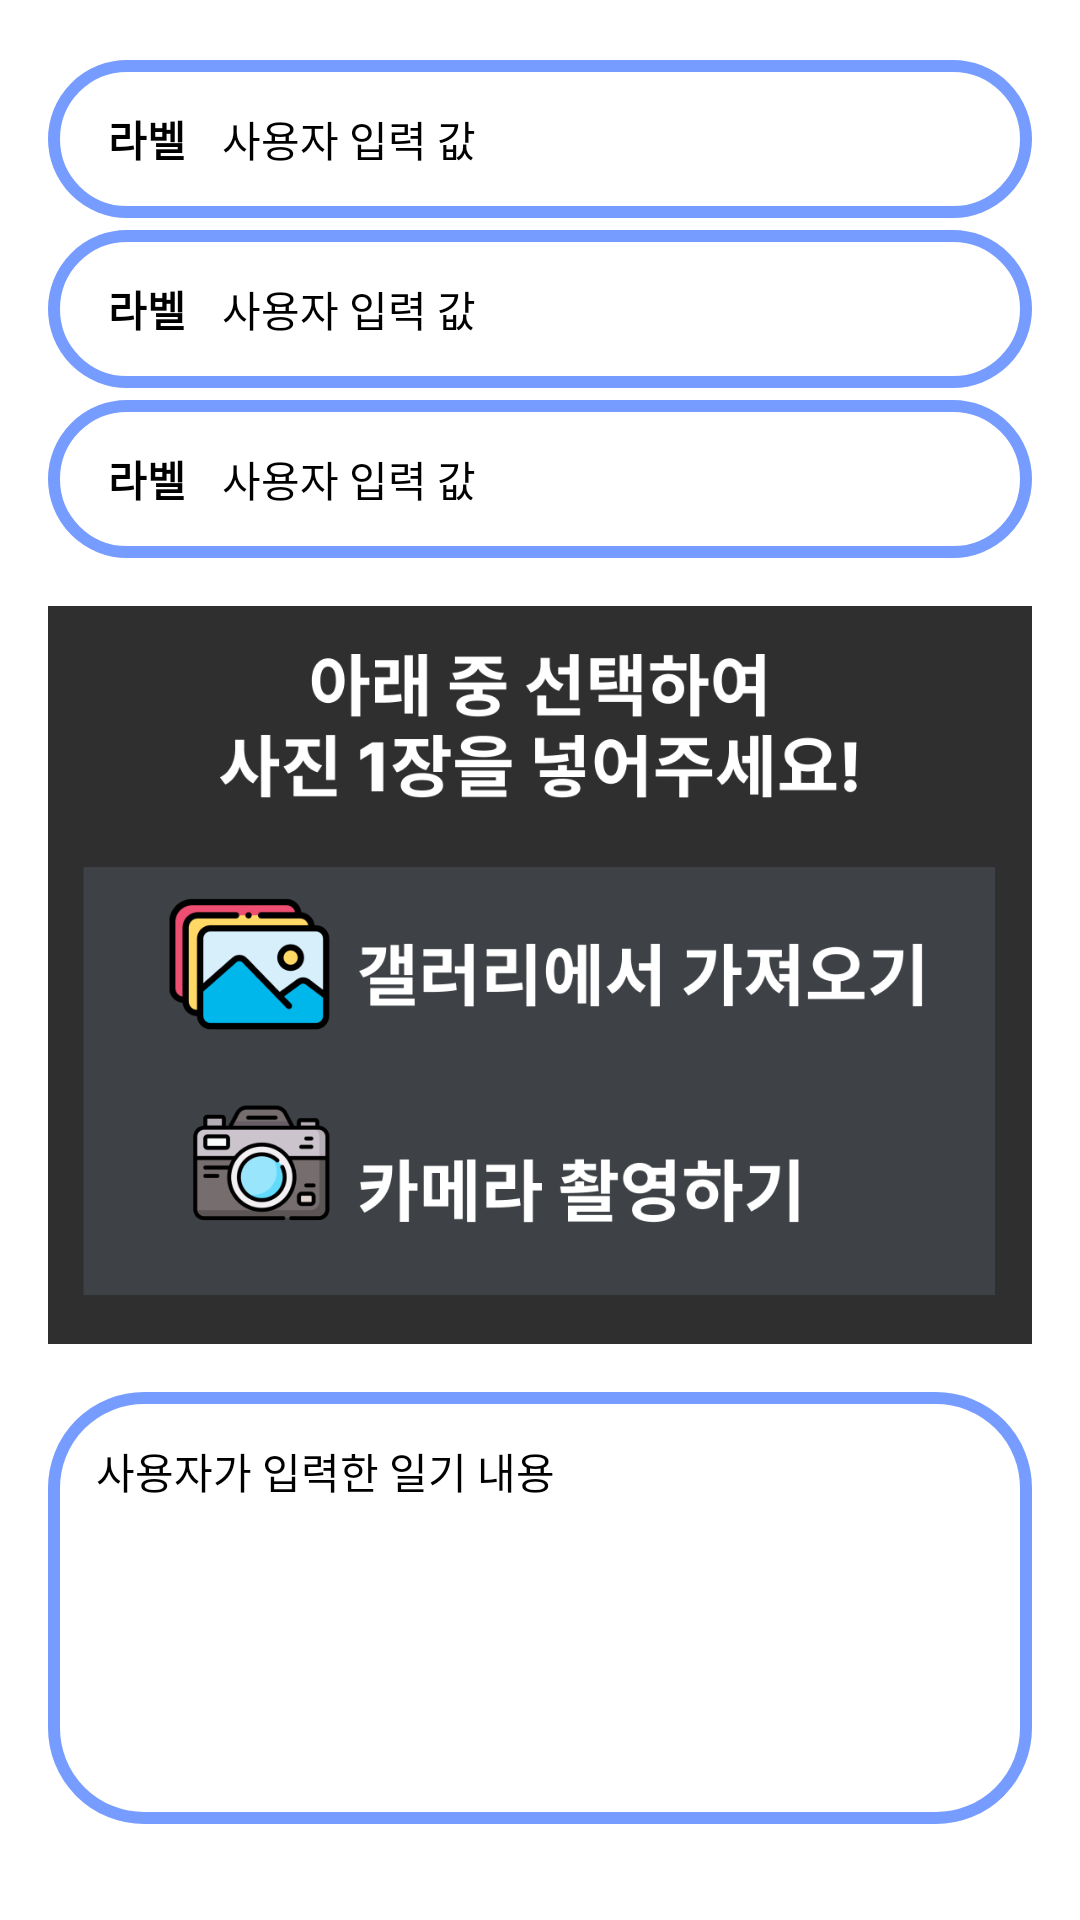

Here is an Android app screen rendered from its layout file. Give the layout XML and the strings, colors and styles it references.
<!-- AndroidManifest.xml: application theme Theme.Team3_Orda_Diary -->
<!-- res/layout/fragment_diary_selected.xml -->
<?xml version="1.0" encoding="utf-8"?>
<androidx.constraintlayout.widget.ConstraintLayout xmlns:android="http://schemas.android.com/apk/res/android"
    xmlns:app="http://schemas.android.com/apk/res-auto"
    xmlns:tools="http://schemas.android.com/tools"
    android:layout_width="match_parent"
    android:layout_height="match_parent"
    android:padding="16dp"
    tools:context=".ui.diary.DiarySelectedFragment">

    <include
        android:id="@+id/itemTitle"
        layout="@layout/view_label_text"
        android:layout_width="match_parent"
        android:layout_height="wrap_content"
        android:layout_marginVertical="4dp"
        app:layout_constraintEnd_toEndOf="parent"
        app:layout_constraintStart_toStartOf="parent"
        app:layout_constraintTop_toTopOf="parent" />

    <include
        android:id="@+id/itemDate"
        layout="@layout/view_label_text"
        android:layout_width="match_parent"
        android:layout_height="wrap_content"
        android:layout_marginVertical="4dp"
        app:layout_constraintEnd_toEndOf="parent"
        app:layout_constraintStart_toStartOf="parent"
        app:layout_constraintTop_toBottomOf="@id/itemTitle" />

    <include
        android:id="@+id/itemFeel"
        layout="@layout/view_label_text"
        android:layout_width="match_parent"
        android:layout_height="wrap_content"
        android:layout_marginVertical="4dp"
        app:layout_constraintEnd_toEndOf="parent"
        app:layout_constraintStart_toStartOf="parent"
        app:layout_constraintTop_toBottomOf="@id/itemDate" />

    <ImageView
        android:id="@+id/diaryImage"
        android:layout_width="match_parent"
        android:layout_height="0dp"
        android:layout_marginTop="16dp"
        android:contentDescription="@string/diary_image_desc"
        android:scaleType="centerCrop"
        android:src="@drawable/notice_insert_image"
        app:layout_constraintDimensionRatio="4:3"
        app:layout_constraintEnd_toEndOf="parent"
        app:layout_constraintStart_toStartOf="parent"
        app:layout_constraintTop_toBottomOf="@id/itemFeel" />

    <TextView
        android:id="@+id/itemContent"
        android:layout_width="match_parent"
        android:layout_height="0dp"
        android:layout_marginVertical="16dp"
        android:background="@drawable/rounded_background"
        android:ellipsize="end"
        android:maxLines="10"
        android:padding="16dp"
        android:scrollbars="vertical"
        android:text="@string/default_diary_content"
        android:textColor="@color/black"
        android:textSize="14sp"
        app:layout_constraintBottom_toBottomOf="parent"
        app:layout_constraintEnd_toEndOf="parent"
        app:layout_constraintStart_toStartOf="parent"
        app:layout_constraintTop_toBottomOf="@id/diaryImage" />

</androidx.constraintlayout.widget.ConstraintLayout>
<!-- res/layout/view_label_text.xml (included above) -->
<?xml version="1.0" encoding="utf-8"?>
<androidx.constraintlayout.widget.ConstraintLayout xmlns:android="http://schemas.android.com/apk/res/android"
    xmlns:app="http://schemas.android.com/apk/res-auto"
    android:layout_width="match_parent"
    android:layout_height="wrap_content"
    android:layout_marginVertical="4dp"
    android:background="@drawable/rounded_background"
    android:padding="16dp">

    <TextView
        android:id="@+id/labelText"
        android:layout_width="wrap_content"
        android:layout_height="wrap_content"
        android:layout_marginHorizontal="4dp"
        android:fontFamily="@font/nanumleo_extrabold"
        android:text="@string/view_label"
        android:textColor="@color/black"
        android:textSize="14sp"
        android:textStyle="bold"
        app:layout_constraintBottom_toBottomOf="parent"
        app:layout_constraintStart_toStartOf="parent"
        app:layout_constraintTop_toTopOf="parent" />

    <TextView
        android:id="@+id/textText"
        android:layout_width="0dp"
        android:layout_height="wrap_content"
        android:layout_marginHorizontal="12dp"
        android:fontFamily="@font/nanumleo_bold"
        android:text="@string/view_label_content"
        android:textColor="@color/black"
        android:textSize="14sp"
        app:layout_constraintBottom_toBottomOf="parent"
        app:layout_constraintEnd_toEndOf="parent"
        app:layout_constraintStart_toEndOf="@id/labelText"
        app:layout_constraintTop_toTopOf="parent" />

</androidx.constraintlayout.widget.ConstraintLayout>
<!-- resources referenced by this layout -->
<resources>
  <color name="black">#FF000000</color>
  <!-- drawable notice_insert_image: png bitmap (drawable, 58267 bytes) -->
  <!-- drawable rounded_background (drawable) -->
  <?xml version="1.0" encoding="utf-8"?>
  <shape xmlns:android="http://schemas.android.com/apk/res/android"
      android:shape="rectangle">
  
      <solid android:color="@android:color/white" />
  
      <stroke
          android:width="4dp"
          android:color="@color/dark_blue_background" />
  
      <corners android:radius="30dp" />
  
      <padding
          android:bottom="8dp"
          android:left="8dp"
          android:right="8dp"
          android:top="8dp" />
  
  </shape>
  <string name="default_diary_content">사용자가 입력한 일기 내용</string>
  <string name="diary_image_desc">사용자가 추가한 이미지</string>
  <string name="view_label">라벨</string>
  <string name="view_label_content">사용자 입력 값</string>
  <style name="Theme.Team3_Orda_Diary" parent="Theme.MaterialComponents.DayNight.NoActionBar">
          
          <item name="colorPrimary">@color/main</item>
          <item name="colorPrimaryVariant">@color/purple_700</item>
          <item name="colorOnPrimary">@color/white</item>
          
          <item name="colorSecondary">@color/teal_200</item>
          <item name="colorSecondaryVariant">@color/teal_700</item>
          <item name="colorOnSecondary">@color/black</item>
          
          <item name="android:statusBarColor">?attr/colorPrimaryVariant</item>
          
  
      </style>
  <color name="dark_blue_background">#E76892FF</color>
  <color name="main">#5F7DE7</color>
  <color name="purple_700">#FF3700B3</color>
  <color name="white">#FFFFFFFF</color>
  <color name="teal_200">#FF03DAC5</color>
  <color name="teal_700">#FF018786</color>
</resources>
